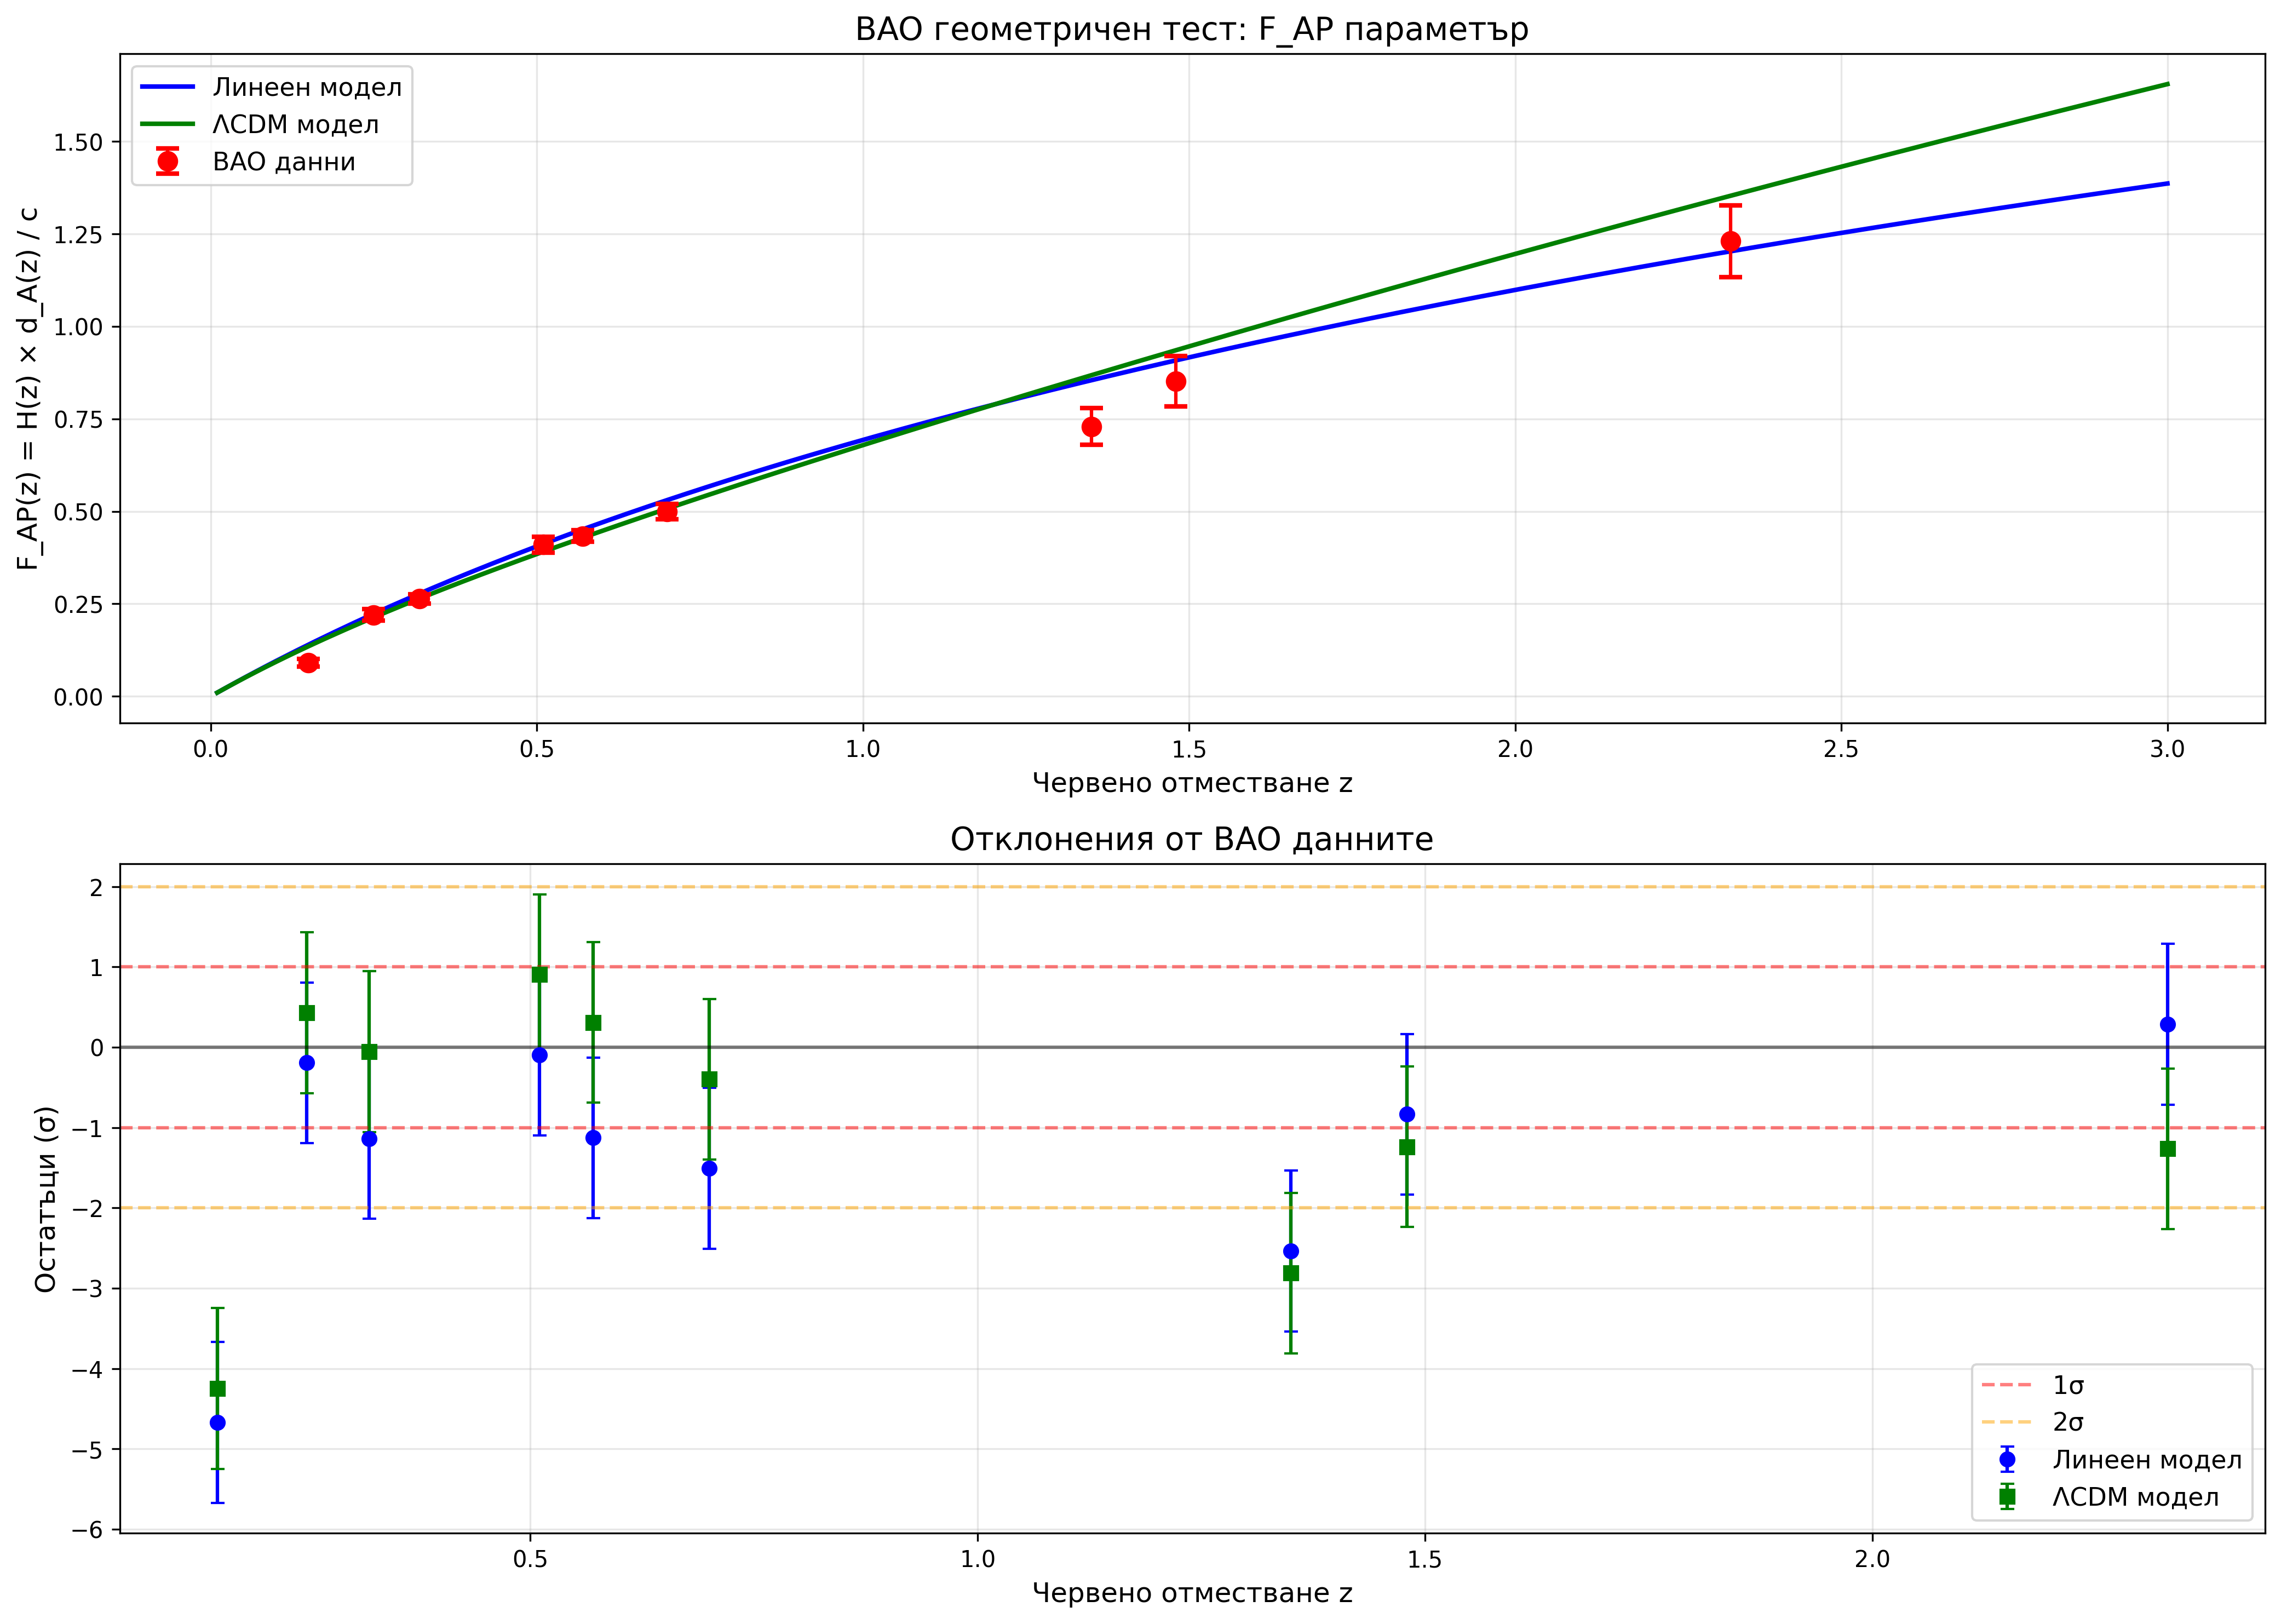

Write Python code to recreate this figure.
#!/usr/bin/env python3
"""
Геометричен тест на Линейния модел с BAO данни

Този скрипт сравнява предсказанието на линейния модел за AP параметъра
F_AP(z) = H(z) * d_A(z) / c с публикувани BAO данни и с предсказанието на ΛCDM.

Автор: Изследване на линейния космологичен модел
Дата: 2024
"""

import numpy as np
import matplotlib
matplotlib.use('Agg')  # Non-interactive backend
import matplotlib.pyplot as plt
from scipy.integrate import quad
import os
import sys

# Добавяме пътя към нашите библиотеки
sys.path.append(os.path.join(os.path.dirname(__file__), '..'))
from lib.core.linear_universe import LinearUniverse

# Физични константи
c_light = 299792.458  # km/s - скорост на светлината

# Стандартни космологични параметри
H0_STD = 70.0  # km/s/Mpc
OMEGA_M_STD = 0.3  # плътност на материята
OMEGA_L_STD = 0.7  # плътност на тъмната енергия

class BAOGeometricTest:
    """
    Клас за геометричен тест с BAO данни
    """
    
    def __init__(self, H0=H0_STD, omega_m=OMEGA_M_STD, omega_l=OMEGA_L_STD):
        """
        Инициализация на теста
        
        Args:
            H0: Хъбъл константа в km/s/Mpc
            omega_m: Параметър на плътността на материята
            omega_l: Параметър на плътността на тъмната енергия
        """
        self.H0 = H0
        self.omega_m = omega_m
        self.omega_l = omega_l
        
        # Създаваме линейния модел
        self.linear_model = LinearUniverse(H0_kmsmpc=H0)
        
        print(f"BAO геометричен тест инициализиран с:")
        print(f"  H₀ = {H0} km/s/Mpc")
        print(f"  Ω_m = {omega_m}")
        print(f"  Ω_Λ = {omega_l}")
        print()
    
    def load_bao_data(self, filename='../data/bao_data.txt'):
        """
        Зарежда BAO данните от файл
        
        Args:
            filename: път към файла с данни
            
        Returns:
            Dict с BAO данни
        """
        try:
            # Четем данните, пропускайки коментарите
            data = []
            with open(filename, 'r', encoding='utf-8') as f:
                for line in f:
                    line = line.strip()
                    if line and not line.startswith('#'):
                        parts = line.split()
                        if len(parts) >= 6:
                            z_eff = float(parts[0])
                            H_obs = float(parts[1])
                            H_err = float(parts[2])
                            dA_obs = float(parts[3])
                            dA_err = float(parts[4])
                            survey = parts[5]
                            
                            data.append({
                                'z_eff': z_eff,
                                'H_obs': H_obs,
                                'H_err': H_err,
                                'dA_obs': dA_obs,
                                'dA_err': dA_err,
                                'survey': survey
                            })
            
            print(f"Заредени {len(data)} BAO измервания:")
            for d in data:
                print(f"  z = {d['z_eff']:.2f}: H = {d['H_obs']:.0f}±{d['H_err']:.0f}, "
                      f"d_A = {d['dA_obs']:.0f}±{d['dA_err']:.0f} ({d['survey']})")
            print()
            
            return data
            
        except FileNotFoundError:
            print(f"Файлът {filename} не е намерен!")
            return self._create_default_data()
    
    def _create_default_data(self):
        """
        Създава данни по подразбиране ако файлът не е намерен
        """
        print("Използвам вградени BAO данни:")
        data = [
            {'z_eff': 0.15, 'H_obs': 456, 'H_err': 27, 'dA_obs': 664, 'dA_err': 25, 'survey': 'SDSS_MGS'},
            {'z_eff': 0.32, 'H_obs': 787, 'H_err': 20, 'dA_obs': 950, 'dA_err': 23, 'survey': 'BOSS_LOWZ'},
            {'z_eff': 0.57, 'H_obs': 933, 'H_err': 15, 'dA_obs': 1396, 'dA_err': 22, 'survey': 'BOSS_CMASS'},
            {'z_eff': 0.70, 'H_obs': 978, 'H_err': 19, 'dA_obs': 1530, 'dA_err': 35, 'survey': 'eBOSS_LRG'},
            {'z_eff': 1.48, 'H_obs': 1380, 'H_err': 90, 'dA_obs': 1850, 'dA_err': 80, 'survey': 'eBOSS_QSO'},
            {'z_eff': 2.33, 'H_obs': 2220, 'H_err': 70, 'dA_obs': 1662, 'dA_err': 90, 'survey': 'Lyman_alpha'}
        ]
        
        for d in data:
            print(f"  z = {d['z_eff']:.2f}: H = {d['H_obs']:.0f}±{d['H_err']:.0f}, "
                  f"d_A = {d['dA_obs']:.0f}±{d['dA_err']:.0f} ({d['survey']})")
        print()
        
        return data
    
    def H_linear(self, z):
        """Хъбъл параметър за линейния модел"""
        return self.H0 * (1 + z)
    
    def dA_linear(self, z):
        """Ъглово разстояние за линейния модел"""
        if np.any(z <= 0):
            return np.zeros_like(z)
        return (c_light / self.H0) * np.log(1 + z) / (1 + z)
    
    def H_lcdm(self, z):
        """Хъбъл параметър за ΛCDM модел"""
        return self.H0 * np.sqrt(self.omega_m * (1 + z)**3 + self.omega_l)
    
    def _integrand_lcdm(self, z_prime):
        """Подынтегрална функция за ΛCDM комовингово разстояние"""
        return 1.0 / np.sqrt(self.omega_m * (1 + z_prime)**3 + self.omega_l)
    
    def dc_lcdm(self, z):
        """Комовингово разстояние за ΛCDM модел"""
        if np.isscalar(z):
            if z <= 0:
                return 0.0
            integral, _ = quad(self._integrand_lcdm, 0, z)
            return (c_light / self.H0) * integral
        else:
            result = np.zeros_like(z)
            for i, z_val in enumerate(z):
                if z_val > 0:
                    integral, _ = quad(self._integrand_lcdm, 0, z_val)
                    result[i] = (c_light / self.H0) * integral
            return result
    
    def dA_lcdm(self, z):
        """Ъглово разстояние за ΛCDM модел"""
        return self.dc_lcdm(z) / (1 + z)
    
    def calculate_F_AP(self, z_array, model='linear'):
        """
        Изчислява F_AP параметъра за даден модел
        
        Args:
            z_array: масив с червени отмествания
            model: 'linear' или 'lcdm'
            
        Returns:
            F_AP масив
        """
        if model == 'linear':
            H_vals = self.H_linear(z_array)
            dA_vals = self.dA_linear(z_array)
        elif model == 'lcdm':
            H_vals = self.H_lcdm(z_array)
            dA_vals = self.dA_lcdm(z_array)
        else:
            raise ValueError("model трябва да е 'linear' или 'lcdm'")
        
        # F_AP = H * d_A / c
        F_AP = (H_vals * dA_vals) / c_light
        return F_AP
    
    def calculate_observed_F_AP(self, bao_data):
        """
        Изчислява наблюдаваните F_AP стойности от BAO данните
        
        Args:
            bao_data: списък с BAO данни
            
        Returns:
            z_obs, F_AP_obs, F_AP_err масиви
        """
        z_obs = np.array([d['z_eff'] for d in bao_data])
        H_obs = np.array([d['H_obs'] for d in bao_data])
        H_err = np.array([d['H_err'] for d in bao_data])
        dA_obs = np.array([d['dA_obs'] for d in bao_data])
        dA_err = np.array([d['dA_err'] for d in bao_data])
        
        # F_AP_obs = H_obs * dA_obs / c
        F_AP_obs = (H_obs * dA_obs) / c_light
        
        # Разпространение на грешките
        # F_AP_err = F_AP_obs * sqrt((H_err/H_obs)² + (dA_err/dA_obs)²)
        rel_H_err = H_err / H_obs
        rel_dA_err = dA_err / dA_obs
        F_AP_err = F_AP_obs * np.sqrt(rel_H_err**2 + rel_dA_err**2)
        
        return z_obs, F_AP_obs, F_AP_err
    
    def run_test(self, z_max=3.0, n_points=200):
        """
        Изпълнява BAO геометричния тест
        
        Args:
            z_max: максимално червено отместване за теоретичните криви
            n_points: брой точки за теоретичните криви
            
        Returns:
            Dict с резултатите
        """
        print("Започвам BAO геометричен тест...")
        print(f"Теоретични криви: z = 0.01 до {z_max}, {n_points} точки")
        print()
        
        # Зареждаме BAO данните
        bao_data = self.load_bao_data()
        
        # Изчисляваме наблюдаваните F_AP стойности
        z_obs, F_AP_obs, F_AP_err = self.calculate_observed_F_AP(bao_data)
        
        # Създаваме теоретичните криви
        z_theory = np.linspace(0.01, z_max, n_points)
        F_AP_linear = self.calculate_F_AP(z_theory, model='linear')
        F_AP_lcdm = self.calculate_F_AP(z_theory, model='lcdm')
        
        # Анализираме съответствието
        print("Сравнение на теоретичните предсказания с наблюденията:")
        print("=" * 80)
        
        total_chi2_linear = 0
        total_chi2_lcdm = 0
        
        for i, (z, F_obs, F_err) in enumerate(zip(z_obs, F_AP_obs, F_AP_err)):
            # Интерполираме теоретичните стойности
            F_lin_interp = np.interp(z, z_theory, F_AP_linear)
            F_lcdm_interp = np.interp(z, z_theory, F_AP_lcdm)
            
            # Изчисляваме chi-square
            chi2_linear = ((F_obs - F_lin_interp) / F_err)**2
            chi2_lcdm = ((F_obs - F_lcdm_interp) / F_err)**2
            
            total_chi2_linear += chi2_linear
            total_chi2_lcdm += chi2_lcdm
            
            print(f"z = {z:.2f} ({bao_data[i]['survey']}):")
            print(f"  F_AP_obs = {F_obs:.3f} ± {F_err:.3f}")
            print(f"  F_AP_linear = {F_lin_interp:.3f} (χ² = {chi2_linear:.2f})")
            print(f"  F_AP_ΛCDM = {F_lcdm_interp:.3f} (χ² = {chi2_lcdm:.2f})")
            print()
        
        # Обобщени резултати
        print("Обобщени резултати:")
        print(f"  Общ χ² (линеен модел): {total_chi2_linear:.2f}")
        print(f"  Общ χ² (ΛCDM модел): {total_chi2_lcdm:.2f}")
        print(f"  Брой точки: {len(z_obs)}")
        print(f"  Χ²_red (линеен): {total_chi2_linear/len(z_obs):.3f}")
        print(f"  Χ²_red (ΛCDM): {total_chi2_lcdm/len(z_obs):.3f}")
        print()
        
        if total_chi2_linear < total_chi2_lcdm:
            print("🎯 Линейният модел показва по-добро съответствие с BAO данните!")
        elif total_chi2_lcdm < total_chi2_linear:
            print("🎯 ΛCDM моделът показва по-добро съответствие с BAO данните!")
        else:
            print("🎯 И двата модела показват сходно съответствие с BAO данните!")
        
        results = {
            'z_obs': z_obs,
            'F_AP_obs': F_AP_obs,
            'F_AP_err': F_AP_err,
            'z_theory': z_theory,
            'F_AP_linear': F_AP_linear,
            'F_AP_lcdm': F_AP_lcdm,
            'chi2_linear': total_chi2_linear,
            'chi2_lcdm': total_chi2_lcdm,
            'bao_data': bao_data
        }
        
        return results
    
    def plot_results(self, results, save_plot=True):
        """
        Създава графика на резултатите
        
        Args:
            results: резултати от run_test()
            save_plot: дали да запази графиката
        """
        # Настройваме шрифт за кирилица
        plt.rcParams['font.family'] = 'DejaVu Sans'
        plt.figure(figsize=(14, 10))
        
        # Основна графика
        plt.subplot(2, 1, 1)
        
        # Данни с грешки
        plt.errorbar(results['z_obs'], results['F_AP_obs'], yerr=results['F_AP_err'], 
                    fmt='o', markersize=8, capsize=5, capthick=2, 
                    label='BAO данни', color='red', zorder=5)
        
        # Теоретични криви
        plt.plot(results['z_theory'], results['F_AP_linear'], 
                linewidth=2, label='Линеен модел', color='blue')
        plt.plot(results['z_theory'], results['F_AP_lcdm'], 
                linewidth=2, label='ΛCDM модел', color='green')
        
        plt.xlabel('Червено отместване z', fontsize=12)
        plt.ylabel('F_AP(z) = H(z) × d_A(z) / c', fontsize=12)
        plt.title('BAO геометричен тест: F_AP параметър', fontsize=14)
        plt.grid(True, alpha=0.3)
        plt.legend(fontsize=11)
        
        # Отклонения от наблюденията
        plt.subplot(2, 1, 2)
        
        # Интерполираме теоретичните стойности за наблюдаваните z
        F_linear_interp = np.interp(results['z_obs'], results['z_theory'], results['F_AP_linear'])
        F_lcdm_interp = np.interp(results['z_obs'], results['z_theory'], results['F_AP_lcdm'])
        
        # Изчисляваме относителните отклонения
        residuals_linear = (results['F_AP_obs'] - F_linear_interp) / results['F_AP_err']
        residuals_lcdm = (results['F_AP_obs'] - F_lcdm_interp) / results['F_AP_err']
        
        # Построяваме остатъците
        plt.errorbar(results['z_obs'], residuals_linear, yerr=np.ones_like(results['z_obs']), 
                    fmt='o', markersize=6, capsize=3, label='Линеен модел', color='blue')
        plt.errorbar(results['z_obs'], residuals_lcdm, yerr=np.ones_like(results['z_obs']), 
                    fmt='s', markersize=6, capsize=3, label='ΛCDM модел', color='green')
        
        plt.axhline(y=0, color='black', linestyle='-', alpha=0.5)
        plt.axhline(y=1, color='red', linestyle='--', alpha=0.5, label='1σ')
        plt.axhline(y=-1, color='red', linestyle='--', alpha=0.5)
        plt.axhline(y=2, color='orange', linestyle='--', alpha=0.5, label='2σ')
        plt.axhline(y=-2, color='orange', linestyle='--', alpha=0.5)
        
        plt.xlabel('Червено отместване z', fontsize=12)
        plt.ylabel('Остатъци (σ)', fontsize=12)
        plt.title('Отклонения от BAO данните', fontsize=14)
        plt.grid(True, alpha=0.3)
        plt.legend(fontsize=11)
        
        plt.tight_layout()
        
        if save_plot:
            filename = 'bao_geometric_test.png'
            plt.savefig(filename, dpi=300, bbox_inches='tight')
            print(f"Графиката е запазена като {filename}")
        
        plt.close()
    
    def save_results(self, results, filename='bao_test_results.csv'):
        """
        Запазва резултатите в CSV файл
        
        Args:
            results: резултати от run_test()
            filename: име на файла за запис
        """
        import csv
        
        with open(filename, 'w', newline='', encoding='utf-8') as f:
            writer = csv.writer(f)
            writer.writerow(['z_obs', 'F_AP_obs', 'F_AP_err', 'F_AP_linear', 'F_AP_lcdm', 
                           'chi2_linear', 'chi2_lcdm', 'survey'])
            
            # Интерполираме теоретичните стойности
            F_linear_interp = np.interp(results['z_obs'], results['z_theory'], results['F_AP_linear'])
            F_lcdm_interp = np.interp(results['z_obs'], results['z_theory'], results['F_AP_lcdm'])
            
            for i, (z, F_obs, F_err) in enumerate(zip(results['z_obs'], results['F_AP_obs'], results['F_AP_err'])):
                F_lin = F_linear_interp[i]
                F_lcdm = F_lcdm_interp[i]
                chi2_lin = ((F_obs - F_lin) / F_err)**2
                chi2_lcdm = ((F_obs - F_lcdm) / F_err)**2
                survey = results['bao_data'][i]['survey']
                
                writer.writerow([z, F_obs, F_err, F_lin, F_lcdm, chi2_lin, chi2_lcdm, survey])
        
        print(f"Резултатите са запазени в {filename}")


def main():
    """
    Главна функция за изпълнение на BAO теста
    """
    print("=" * 70)
    print("BAO ГЕОМЕТРИЧЕН ТЕСТ")
    print("Сравнение на F_AP параметъра между Линеен модел и ΛCDM")
    print("=" * 70)
    print()
    
    # Създаваме тест обект
    bao_test = BAOGeometricTest()
    
    # Изпълняваме теста
    results = bao_test.run_test(z_max=3.0, n_points=200)
    
    # Създаваме графика
    bao_test.plot_results(results)
    
    # Запазваме резултатите
    bao_test.save_results(results)
    
    print("\nBAO геометричният тест е завършен!")
    print("=" * 70)


if __name__ == "__main__":
    main() 